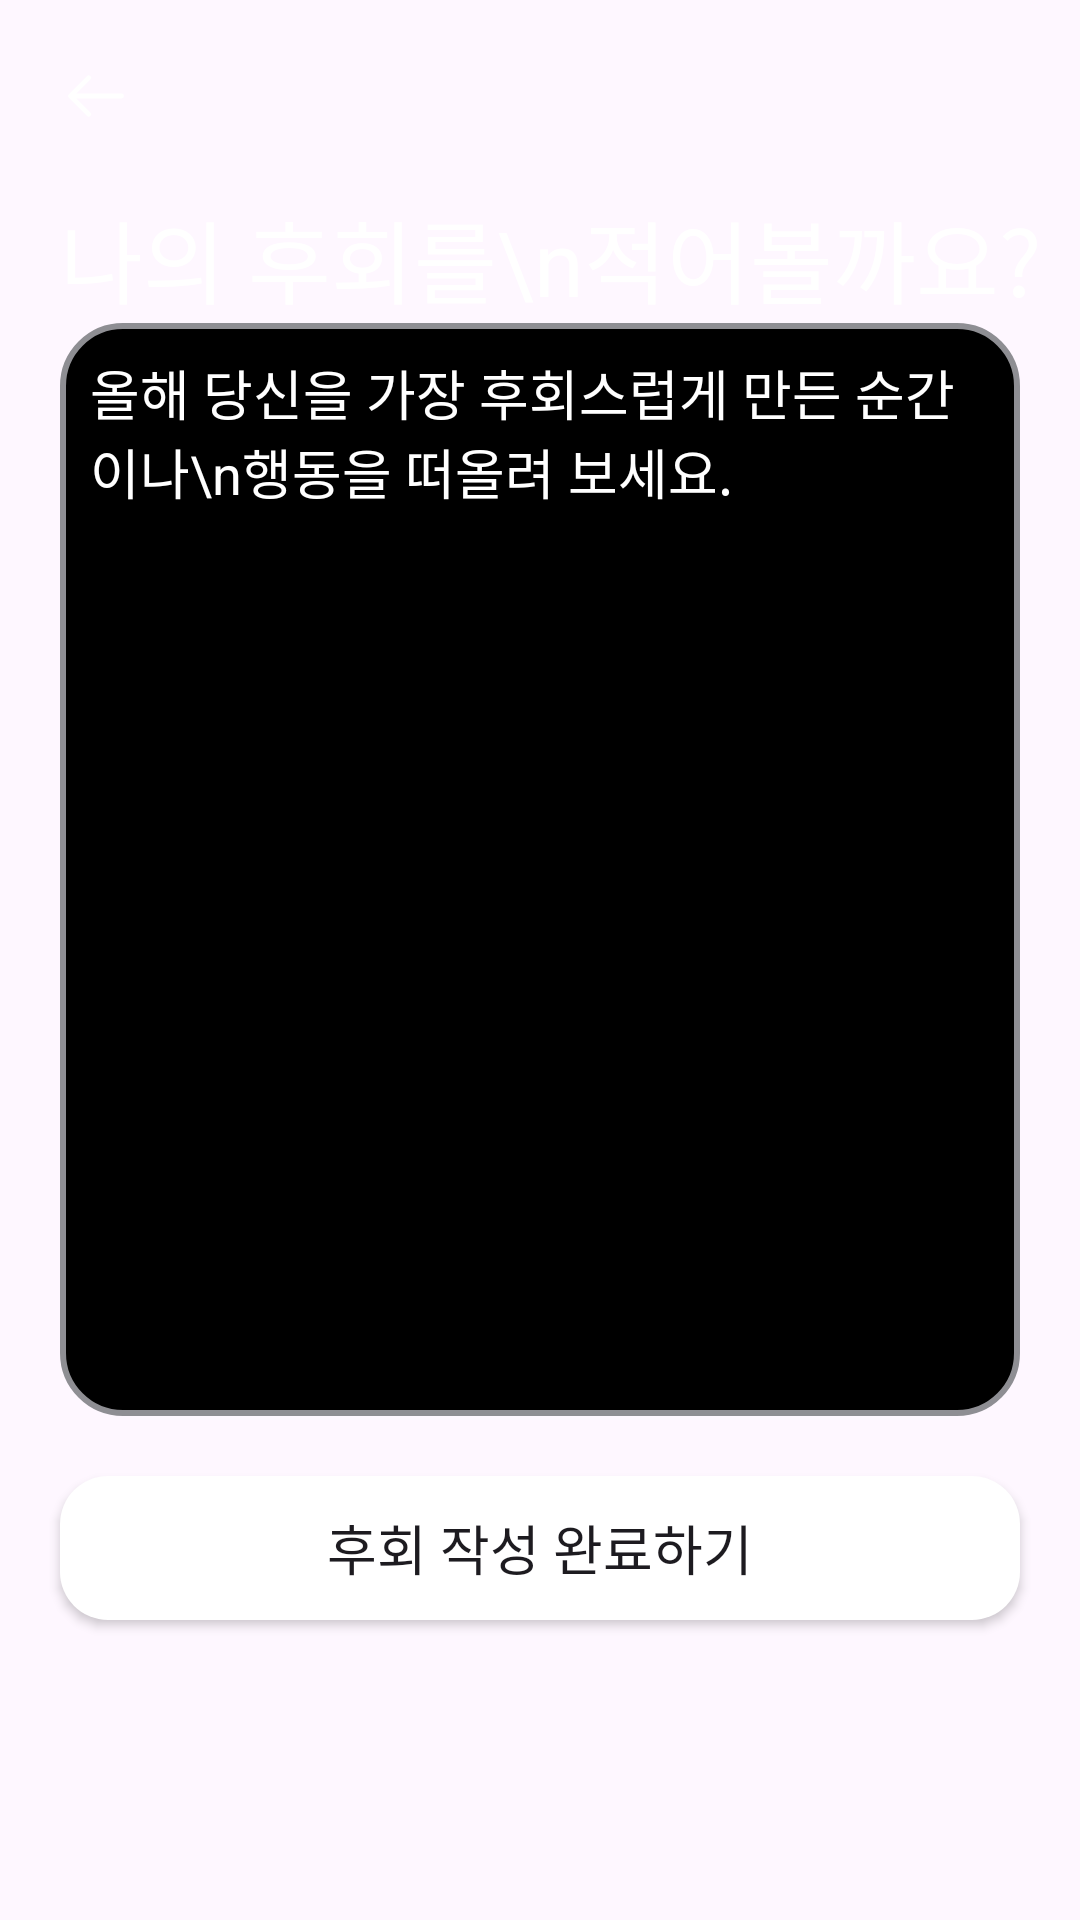

Reconstruct the res/layout file that produces this screen, plus the resources it refers to.
<!-- AndroidManifest.xml: application theme Theme.Regret_aos -->
<!-- res/layout/fragment_add_retrospect.xml -->
<?xml version="1.0" encoding="utf-8"?>
<androidx.constraintlayout.widget.ConstraintLayout xmlns:android="http://schemas.android.com/apk/res/android"
    xmlns:tools="http://schemas.android.com/tools"
    android:layout_width="match_parent"
    android:layout_height="match_parent"
    xmlns:app="http://schemas.android.com/apk/res-auto"
    tools:background="@color/black"
    tools:context=".feed.AddRetrospectFragment">

    <ImageView
        android:id="@+id/arrowLeft"
        android:layout_width="wrap_content"
        android:layout_height="wrap_content"
        android:src="@drawable/arrow_left"
        android:layout_margin="20dp"
        app:layout_constraintTop_toTopOf="parent"
        app:layout_constraintStart_toStartOf="parent"/>

    <TextView
        android:id="@+id/addRetrospectTitle"
        android:layout_width="wrap_content"
        android:layout_height="wrap_content"
        android:text="나의 후회를\n적어볼까요?"
        android:textSize="30sp"
        android:textColor="@color/white"
        android:layout_marginTop="20dp"
        app:layout_constraintTop_toBottomOf="@+id/arrowLeft"
        app:layout_constraintStart_toStartOf="@+id/arrowLeft"/>

    <EditText
        android:id="@+id/retrospectContent"
        android:layout_width="match_parent"
        android:layout_height="0dp"
        android:padding="10dp"
        android:hint="올해 당신을 가장 후회스럽게 만든 순간이나\n행동을 떠올려 보세요."
        android:textColorHint="@color/white"
        android:gravity="top"
        android:layout_marginHorizontal="20dp"
        android:background="@drawable/texx_radius"
        app:layout_constraintTop_toBottomOf="@+id/addRetrospectTitle"
        app:layout_constraintBottom_toTopOf="@+id/retrospectSubmit"/>

    <Button
        android:id="@+id/retrospectSubmit"
        android:layout_width="match_parent"
        android:layout_height="wrap_content"
        android:text="후회 작성 완료하기"
        android:layout_marginTop="20dp"
        android:layout_marginBottom="100dp"
        android:layout_marginHorizontal="20dp"
        android:background="@drawable/all_radius_20"
        style="@style/Body1"
        app:layout_constraintTop_toBottomOf="@+id/retrospectContent"
        app:layout_constraintBottom_toBottomOf="parent"/>




</androidx.constraintlayout.widget.ConstraintLayout>
<!-- resources referenced by this layout -->
<resources>
  <color name="black">#FF000000</color>
  <color name="white">#FFFFFFFF</color>
  <!-- drawable all_radius_20 (drawable) -->
  <shape xmlns:android="http://schemas.android.com/apk/res/android">
      <solid android:color="@android:color/white" />
      <corners android:radius="16dp" />
  </shape>
  <!-- drawable arrow_left (drawable) -->
  <vector xmlns:android="http://schemas.android.com/apk/res/android"
      android:width="24dp"
      android:height="24dp"
      android:viewportWidth="24"
      android:viewportHeight="24">
    <path
        android:pathData="M9.57,5.93L3.5,12L9.57,18.07"
        android:strokeLineJoin="round"
        android:strokeWidth="1.6"
        android:fillColor="#00000000"
        android:strokeColor="#ffffff"
        android:strokeLineCap="round"/>
    <path
        android:pathData="M20.5,12H3.67"
        android:strokeLineJoin="round"
        android:strokeWidth="1.6"
        android:fillColor="#00000000"
        android:strokeColor="#ffffff"
        android:strokeLineCap="round"/>
  </vector>
  <!-- drawable texx_radius (drawable) -->
  <?xml version="1.0" encoding="utf-8"?>
  <shape xmlns:android="http://schemas.android.com/apk/res/android"
      android:shape="rectangle" android:padding = "10dp">
      <solid android:color="#000000"></solid>
      <corners
          android:bottomLeftRadius="20dp"
          android:bottomRightRadius="20dp"
          android:topLeftRadius="20dp"
          android:topRightRadius="20dp"></corners>
      <stroke android:width="2dp"
          android:color="@color/gray_1"></stroke>
  </shape>
  <style name="Body1">
          <item name="android:textSize">18sp</item>
          <item name="fontFamily">@font/interop_bold</item>
      </style>
  <style name="Theme.Regret_aos" parent="Base.Theme.Regret_aos" />
  <color name="gray_1">#8E8E93</color>
  <style name="Base.Theme.Regret_aos" parent="Theme.Material3.DayNight.NoActionBar">
          
          
      </style>
</resources>
